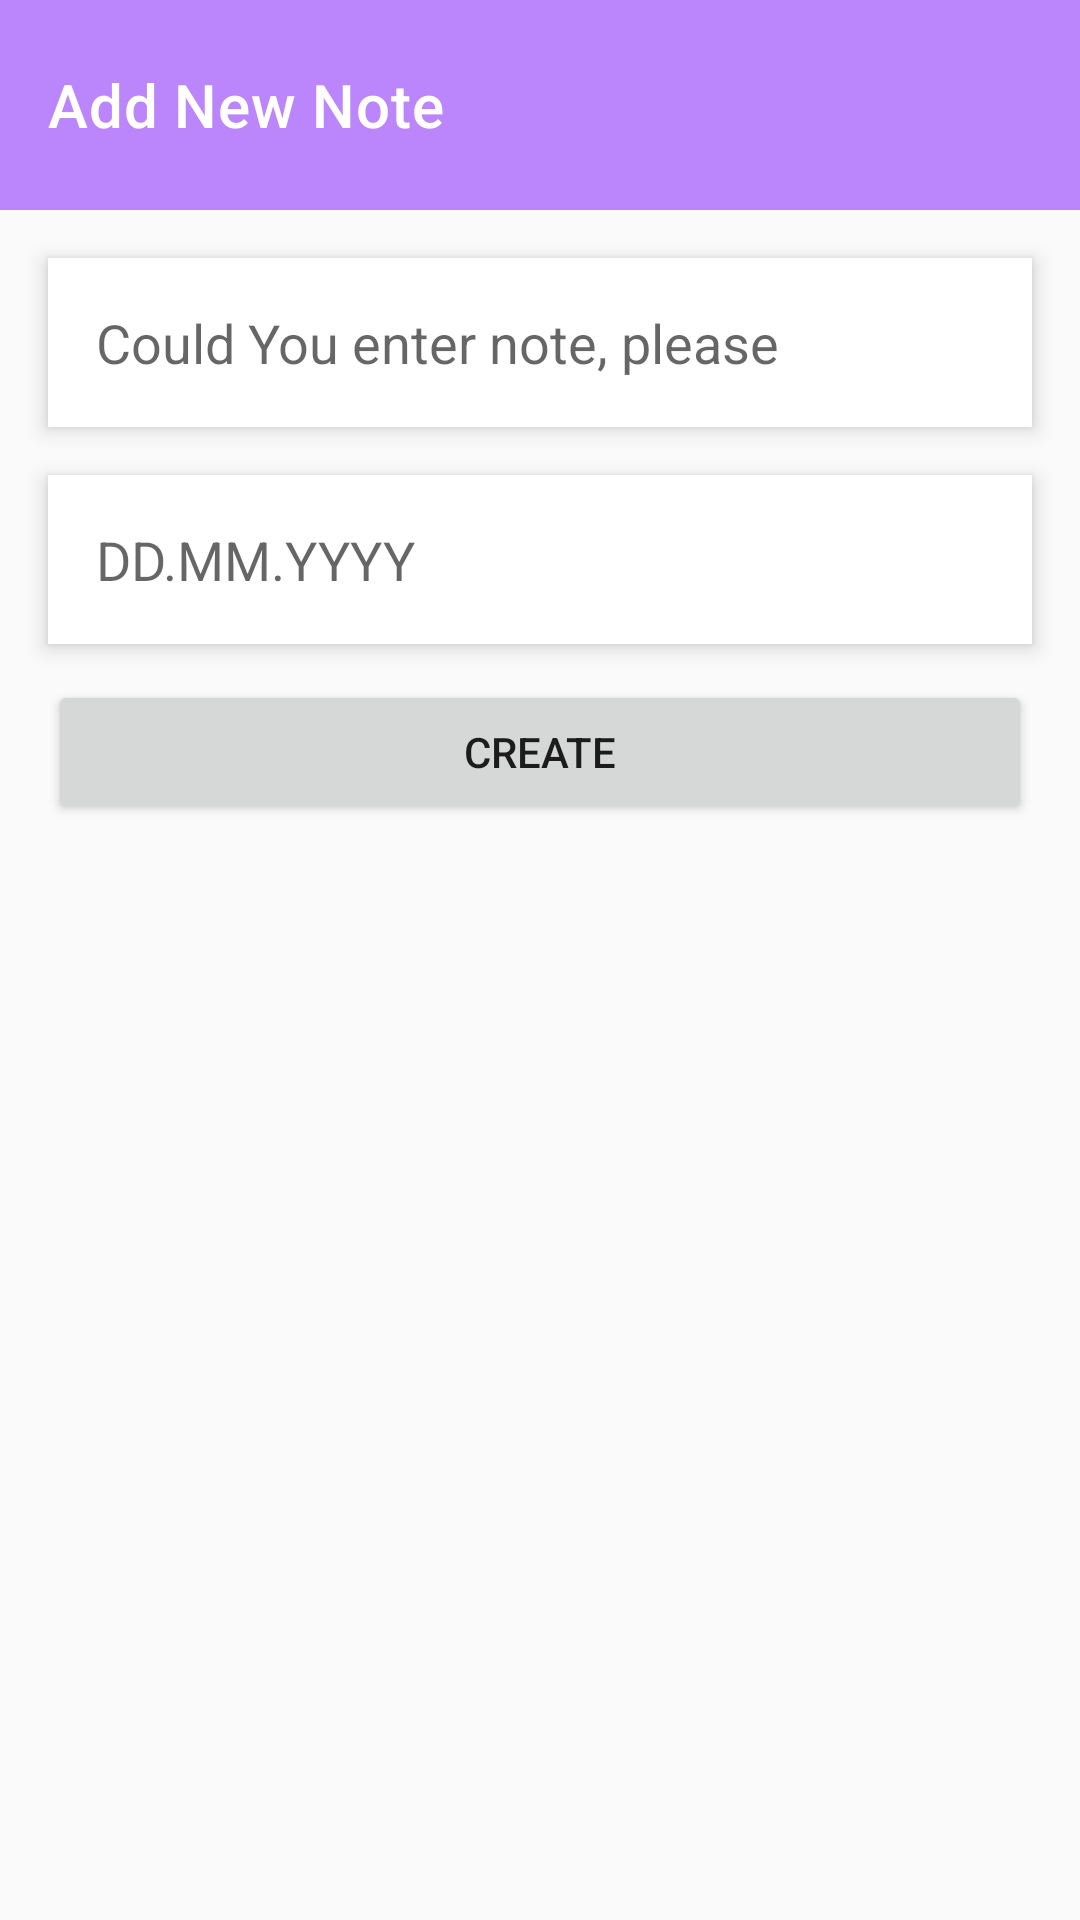

Here is an Android app screen rendered from its layout file. Give the layout XML and the strings, colors and styles it references.
<!-- AndroidManifest.xml: application theme Theme.MyApplication -->
<!-- res/layout/fragment_add_new_note.xml -->
<?xml version="1.0" encoding="utf-8"?>
<androidx.constraintlayout.widget.ConstraintLayout xmlns:android="http://schemas.android.com/apk/res/android"
    xmlns:app="http://schemas.android.com/apk/res-auto"
    xmlns:tools="http://schemas.android.com/tools"
    android:layout_width="match_parent"
    android:layout_height="match_parent"
    android:background="#fafafa">

    <androidx.appcompat.widget.Toolbar
        android:id="@+id/toolbar"
        android:layout_width="match_parent"
        android:layout_height="70dp"
        android:background="@color/purple_200"
        app:layout_constraintEnd_toEndOf="parent"
        app:layout_constraintStart_toStartOf="parent"
        app:layout_constraintTop_toTopOf="parent"
        app:title="Add New Note"
        app:titleTextColor="@color/white" />


    <Button
        android:id="@+id/create"
        android:layout_width="0dp"
        android:layout_height="wrap_content"
        android:layout_marginTop="12dp"
        android:paddingVertical="12dp"
        android:text="Create"
        app:layout_constraintEnd_toEndOf="@id/textNote"
        app:layout_constraintStart_toStartOf="@id/textNote"
        app:layout_constraintTop_toBottomOf="@id/dateNote"/>

    <EditText
        android:id="@+id/textNote"
        android:layout_width="0dp"
        android:layout_height="wrap_content"
        android:layout_margin="16dp"
        android:layout_marginTop="12dp"
        android:background="@color/white"
        android:elevation="4dp"
        android:hint="@string/could_you_enter_note_please"
        android:padding="16dp"
        app:layout_constraintEnd_toEndOf="parent"
        app:layout_constraintStart_toStartOf="parent"
        app:layout_constraintTop_toBottomOf="@+id/toolbar" />
    <EditText
        android:id="@+id/dateNote"
        android:layout_width="0dp"
        android:layout_height="wrap_content"
        android:layout_margin="16dp"
        android:layout_marginTop="12dp"
        android:background="@color/white"
        android:elevation="4dp"
        android:hint="DD.MM.YYYY"
        android:padding="16dp"
        app:layout_constraintEnd_toEndOf="parent"
        app:layout_constraintStart_toStartOf="parent"
        app:layout_constraintTop_toBottomOf="@id/textNote" />


</androidx.constraintlayout.widget.ConstraintLayout>
<!-- resources referenced by this layout -->
<resources>
  <color name="purple_200">#FFBB86FC</color>
  <color name="white">#FFFFFFFF</color>
  <string name="could_you_enter_note_please">Could You enter note, please</string>
  <style name="Theme.MyApplication" parent="Theme.MaterialComponents.Light.NoActionBar">
          
          <item name="colorPrimary">@color/purple_500</item>
          <item name="colorPrimaryVariant">@color/purple_700</item>
          <item name="colorOnPrimary">@color/white</item>
          
          <item name="colorSecondary">@color/teal_200</item>
          <item name="colorSecondaryVariant">@color/teal_700</item>
          <item name="colorOnSecondary">@color/black</item>
          
          <item name="android:statusBarColor" tools:targetApi="l">?attr/colorPrimaryVariant</item>
          
          <item name="android:windowTranslucentNavigation">false</item>
          <item name="android:datePickerDialogTheme">@style/MyDatePickerDialogThem</item>
      </style>
  <color name="purple_500">#FF6200EE</color>
  <color name="purple_700">#FF3700B3</color>
  <color name="teal_200">#FF03DAC5</color>
  <color name="teal_700">#FF018786</color>
  <color name="black">#FF000000</color>
  <style name="MyDatePickerDialogThem" parent="android:Theme.Material.Light.Dialog">
          <item name="android:datePickerStyle">@style/MyDatePickerStyle</item>
      </style>
  <style name="MyDatePickerStyle" parent="android:style/Widget.Material.Light.DatePicker">
          <item name="android:headerBackground">@color/purple_200</item>
      </style>
</resources>
